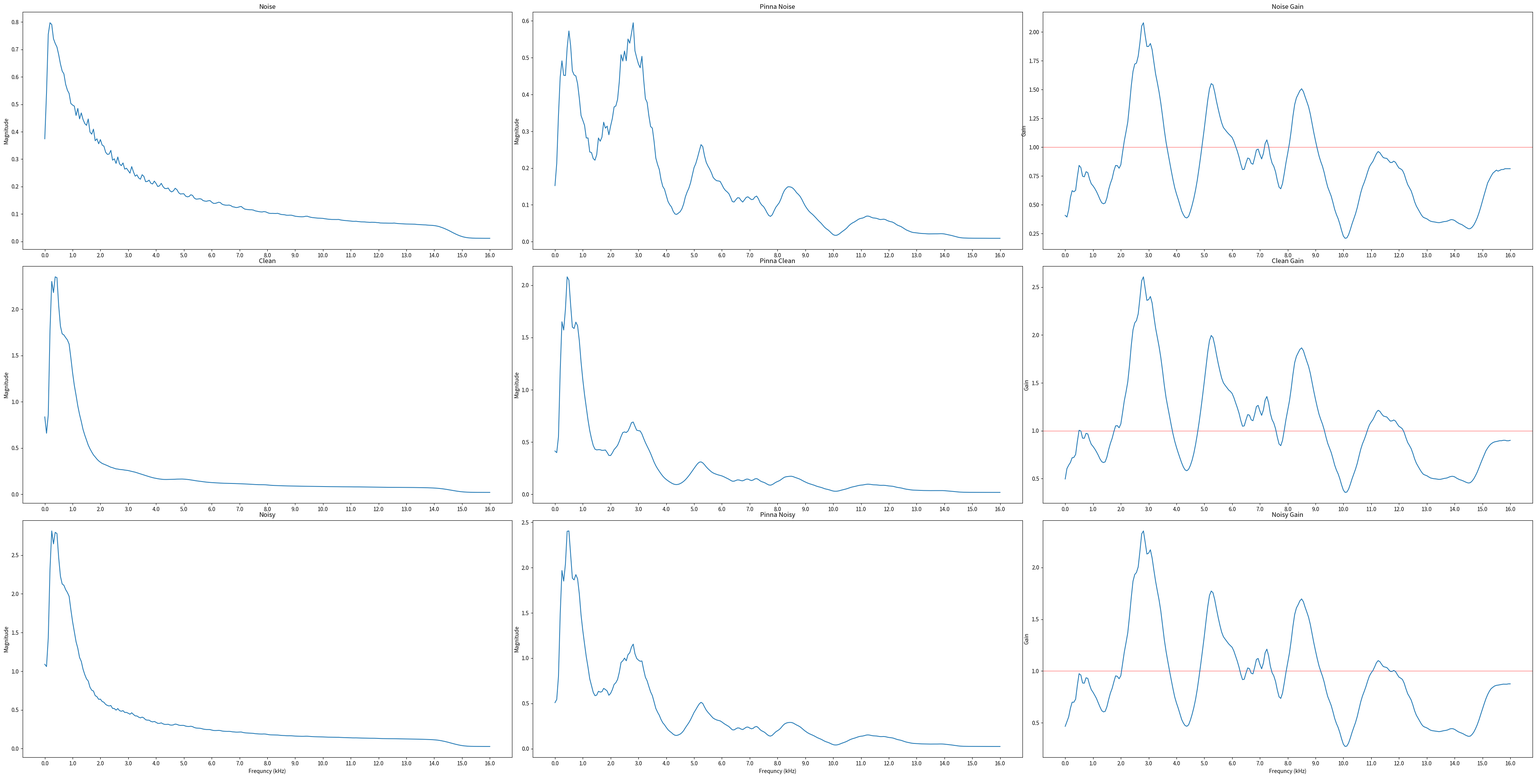

Recreate this plot in Python.

noise = [0.3741, 0.5417, 0.7552, 0.7973, 0.7908, 0.7392, 0.7219, 0.7087, 0.6808,
        0.6472, 0.6215, 0.6107, 0.5729, 0.5517, 0.5393, 0.5028, 0.4972, 0.4932,
        0.4592, 0.4849, 0.4467, 0.4685, 0.4447, 0.4299, 0.4231, 0.4464, 0.3988,
        0.3910, 0.4093, 0.3671, 0.3742, 0.3559, 0.3713, 0.3513, 0.3473, 0.3253,
        0.3174, 0.3182, 0.3320, 0.2962, 0.3011, 0.2843, 0.3078, 0.2828, 0.2761,
        0.2861, 0.2634, 0.2668, 0.2577, 0.2488, 0.2728, 0.2536, 0.2378, 0.2427,
        0.2315, 0.2266, 0.2431, 0.2371, 0.2177, 0.2186, 0.2234, 0.2120, 0.2093,
        0.2199, 0.2115, 0.1999, 0.2024, 0.2117, 0.1999, 0.1930, 0.1925, 0.1946,
        0.1845, 0.1804, 0.1843, 0.1938, 0.1887, 0.1777, 0.1726, 0.1735, 0.1736,
        0.1652, 0.1624, 0.1637, 0.1700, 0.1677, 0.1580, 0.1541, 0.1544, 0.1556,
        0.1544, 0.1491, 0.1470, 0.1463, 0.1480, 0.1489, 0.1432, 0.1387, 0.1385,
        0.1403, 0.1428, 0.1414, 0.1355, 0.1333, 0.1321, 0.1318, 0.1324, 0.1305,
        0.1264, 0.1252, 0.1234, 0.1240, 0.1261, 0.1274, 0.1219, 0.1178, 0.1166,
        0.1158, 0.1153, 0.1153, 0.1142, 0.1114, 0.1100, 0.1087, 0.1077, 0.1072,
        0.1086, 0.1078, 0.1051, 0.1026, 0.1019, 0.1021, 0.1018, 0.1017, 0.1023,
        0.1001, 0.0981, 0.0976, 0.0970, 0.0954, 0.0952, 0.0956, 0.0953, 0.0936,
        0.0918, 0.0909, 0.0903, 0.0899, 0.0897, 0.0901, 0.0915, 0.0917, 0.0896,
        0.0879, 0.0868, 0.0861, 0.0853, 0.0848, 0.0846, 0.0842, 0.0838, 0.0827,
        0.0818, 0.0809, 0.0805, 0.0799, 0.0798, 0.0797, 0.0797, 0.0800, 0.0784,
        0.0773, 0.0765, 0.0759, 0.0752, 0.0747, 0.0741, 0.0733, 0.0730, 0.0734,
        0.0724, 0.0719, 0.0712, 0.0710, 0.0709, 0.0702, 0.0698, 0.0694, 0.0697,
        0.0696, 0.0694, 0.0686, 0.0682, 0.0671, 0.0669, 0.0667, 0.0667, 0.0665,
        0.0664, 0.0663, 0.0663, 0.0668, 0.0658, 0.0651, 0.0647, 0.0642, 0.0638,
        0.0636, 0.0633, 0.0632, 0.0632, 0.0629, 0.0627, 0.0626, 0.0617, 0.0614,
        0.0610, 0.0606, 0.0603, 0.0601, 0.0594, 0.0589, 0.0586, 0.0583, 0.0576,
        0.0566, 0.0553, 0.0537, 0.0515, 0.0492, 0.0467, 0.0438, 0.0409, 0.0377,
        0.0343, 0.0310, 0.0279, 0.0249, 0.0222, 0.0197, 0.0177, 0.0159, 0.0146,
        0.0135, 0.0128, 0.0123, 0.0119, 0.0117, 0.0115, 0.0115, 0.0114, 0.0113,
        0.0113, 0.0112, 0.0112, 0.0112, 0.0112]
noisy = [1.0900, 1.0602, 1.4281, 2.3177, 2.8135, 2.6463, 2.7954, 2.7798, 2.4669,
        2.2285, 2.1283, 2.1105, 2.0554, 2.0178, 1.9683, 1.7966, 1.6397, 1.5095,
        1.3805, 1.2964, 1.1785, 1.1268, 1.0270, 0.9572, 0.9019, 0.8732, 0.7935,
        0.7552, 0.7438, 0.6851, 0.6709, 0.6370, 0.6390, 0.6093, 0.5992, 0.5716,
        0.5580, 0.5511, 0.5569, 0.5195, 0.5179, 0.4972, 0.5174, 0.4906, 0.4827,
        0.4907, 0.4669, 0.4678, 0.4572, 0.4446, 0.4629, 0.4416, 0.4229, 0.4221,
        0.4069, 0.3970, 0.4069, 0.3960, 0.3728, 0.3678, 0.3674, 0.3524, 0.3450,
        0.3510, 0.3399, 0.3263, 0.3259, 0.3328, 0.3201, 0.3130, 0.3125, 0.3149,
        0.3057, 0.3030, 0.3072, 0.3168, 0.3133, 0.3037, 0.2994, 0.3004, 0.2997,
        0.2908, 0.2865, 0.2856, 0.2889, 0.2841, 0.2726, 0.2662, 0.2643, 0.2634,
        0.2600, 0.2530, 0.2491, 0.2466, 0.2467, 0.2463, 0.2398, 0.2346, 0.2335,
        0.2341, 0.2356, 0.2335, 0.2272, 0.2246, 0.2231, 0.2224, 0.2228, 0.2209,
        0.2167, 0.2152, 0.2129, 0.2128, 0.2141, 0.2146, 0.2088, 0.2044, 0.2024,
        0.2011, 0.1999, 0.1990, 0.1968, 0.1933, 0.1914, 0.1896, 0.1885, 0.1880,
        0.1892, 0.1878, 0.1836, 0.1796, 0.1777, 0.1771, 0.1760, 0.1754, 0.1753,
        0.1726, 0.1704, 0.1695, 0.1684, 0.1664, 0.1659, 0.1661, 0.1655, 0.1637,
        0.1618, 0.1608, 0.1600, 0.1593, 0.1587, 0.1589, 0.1601, 0.1601, 0.1581,
        0.1564, 0.1551, 0.1540, 0.1531, 0.1524, 0.1521, 0.1513, 0.1508, 0.1497,
        0.1488, 0.1477, 0.1473, 0.1467, 0.1464, 0.1462, 0.1462, 0.1462, 0.1445,
        0.1434, 0.1425, 0.1419, 0.1411, 0.1405, 0.1399, 0.1388, 0.1385, 0.1388,
        0.1379, 0.1373, 0.1364, 0.1361, 0.1358, 0.1350, 0.1344, 0.1338, 0.1338,
        0.1335, 0.1331, 0.1321, 0.1315, 0.1302, 0.1296, 0.1292, 0.1289, 0.1286,
        0.1283, 0.1282, 0.1281, 0.1285, 0.1276, 0.1268, 0.1264, 0.1258, 0.1253,
        0.1251, 0.1247, 0.1244, 0.1243, 0.1238, 0.1236, 0.1232, 0.1223, 0.1219,
        0.1213, 0.1208, 0.1200, 0.1194, 0.1182, 0.1174, 0.1164, 0.1154, 0.1138,
        0.1117, 0.1092, 0.1060, 0.1022, 0.0978, 0.0930, 0.0876, 0.0820, 0.0761,
        0.0698, 0.0637, 0.0579, 0.0524, 0.0474, 0.0429, 0.0391, 0.0360, 0.0336,
        0.0317, 0.0303, 0.0294, 0.0288, 0.0284, 0.0282, 0.0280, 0.0279, 0.0278,
        0.0277, 0.0276, 0.0276, 0.0275, 0.0275]
clean = [0.8367, 0.6600, 0.8598, 1.7670, 2.3002, 2.1797, 2.3497, 2.3408, 2.0383,
        1.8179, 1.7342, 1.7217, 1.6937, 1.6684, 1.6234, 1.4748, 1.3128, 1.1767,
        1.0691, 0.9546, 0.8632, 0.7860, 0.7011, 0.6398, 0.5863, 0.5318, 0.4918,
        0.4573, 0.4258, 0.4037, 0.3804, 0.3613, 0.3465, 0.3338, 0.3260, 0.3178,
        0.3101, 0.3013, 0.2927, 0.2877, 0.2807, 0.2748, 0.2728, 0.2688, 0.2670,
        0.2652, 0.2619, 0.2596, 0.2570, 0.2522, 0.2475, 0.2435, 0.2390, 0.2330,
        0.2273, 0.2214, 0.2152, 0.2090, 0.2032, 0.1966, 0.1909, 0.1857, 0.1803,
        0.1759, 0.1721, 0.1687, 0.1656, 0.1633, 0.1612, 0.1604, 0.1603, 0.1607,
        0.1608, 0.1618, 0.1623, 0.1629, 0.1640, 0.1645, 0.1650, 0.1651, 0.1640,
        0.1627, 0.1606, 0.1584, 0.1556, 0.1526, 0.1496, 0.1463, 0.1438, 0.1414,
        0.1388, 0.1362, 0.1338, 0.1316, 0.1300, 0.1284, 0.1269, 0.1257, 0.1246,
        0.1234, 0.1223, 0.1213, 0.1203, 0.1195, 0.1189, 0.1184, 0.1180, 0.1177,
        0.1172, 0.1167, 0.1160, 0.1153, 0.1144, 0.1136, 0.1128, 0.1121, 0.1109,
        0.1101, 0.1092, 0.1082, 0.1069, 0.1057, 0.1049, 0.1042, 0.1040, 0.1038,
        0.1036, 0.1029, 0.1010, 0.0990, 0.0975, 0.0964, 0.0955, 0.0949, 0.0940,
        0.0933, 0.0928, 0.0921, 0.0914, 0.0909, 0.0904, 0.0901, 0.0897, 0.0893,
        0.0890, 0.0886, 0.0883, 0.0879, 0.0873, 0.0871, 0.0868, 0.0866, 0.0864,
        0.0862, 0.0858, 0.0853, 0.0850, 0.0847, 0.0844, 0.0841, 0.0838, 0.0836,
        0.0834, 0.0831, 0.0830, 0.0829, 0.0827, 0.0824, 0.0823, 0.0821, 0.0817,
        0.0815, 0.0814, 0.0812, 0.0810, 0.0809, 0.0808, 0.0803, 0.0802, 0.0802,
        0.0802, 0.0800, 0.0797, 0.0794, 0.0792, 0.0789, 0.0787, 0.0785, 0.0782,
        0.0778, 0.0776, 0.0773, 0.0770, 0.0766, 0.0762, 0.0760, 0.0756, 0.0755,
        0.0753, 0.0753, 0.0751, 0.0750, 0.0750, 0.0749, 0.0748, 0.0746, 0.0745,
        0.0744, 0.0742, 0.0741, 0.0739, 0.0737, 0.0736, 0.0733, 0.0731, 0.0729,
        0.0727, 0.0725, 0.0720, 0.0715, 0.0710, 0.0704, 0.0697, 0.0688, 0.0678,
        0.0666, 0.0651, 0.0634, 0.0614, 0.0590, 0.0564, 0.0535, 0.0503, 0.0471,
        0.0438, 0.0405, 0.0374, 0.0344, 0.0317, 0.0293, 0.0273, 0.0256, 0.0242,
        0.0232, 0.0225, 0.0219, 0.0216, 0.0214, 0.0212, 0.0211, 0.0210, 0.0210,
        0.0209, 0.0209, 0.0209, 0.0209, 0.0208]
ssl_noise = [0.1523, 0.2127, 0.3435, 0.4476, 0.4915, 0.4522, 0.4515, 0.5268, 0.5727,
        0.5324, 0.4642, 0.4532, 0.4504, 0.4294, 0.3897, 0.3427, 0.3299, 0.3162,
        0.2819, 0.2818, 0.2438, 0.2421, 0.2258, 0.2214, 0.2364, 0.2819, 0.2729,
        0.2840, 0.3247, 0.3085, 0.3140, 0.2905, 0.3145, 0.3350, 0.3661, 0.3688,
        0.3867, 0.4353, 0.5081, 0.4908, 0.5181, 0.4917, 0.5509, 0.5395, 0.5662,
        0.5950, 0.5187, 0.4998, 0.4830, 0.4727, 0.5038, 0.4411, 0.3888, 0.3785,
        0.3422, 0.3131, 0.3085, 0.2725, 0.2273, 0.2098, 0.1961, 0.1686, 0.1502,
        0.1424, 0.1256, 0.1093, 0.1005, 0.0943, 0.0825, 0.0752, 0.0741, 0.0776,
        0.0814, 0.0892, 0.1023, 0.1218, 0.1349, 0.1454, 0.1602, 0.1811, 0.2014,
        0.2124, 0.2286, 0.2465, 0.2637, 0.2583, 0.2335, 0.2156, 0.2055, 0.1972,
        0.1870, 0.1745, 0.1692, 0.1656, 0.1650, 0.1638, 0.1552, 0.1458, 0.1395,
        0.1354, 0.1305, 0.1206, 0.1090, 0.1077, 0.1137, 0.1193, 0.1190, 0.1121,
        0.1076, 0.1138, 0.1203, 0.1219, 0.1179, 0.1143, 0.1150, 0.1214, 0.1239,
        0.1167, 0.1058, 0.0993, 0.0951, 0.0875, 0.0784, 0.0710, 0.0687, 0.0732,
        0.0836, 0.0932, 0.0995, 0.1060, 0.1164, 0.1295, 0.1394, 0.1452, 0.1492,
        0.1491, 0.1478, 0.1447, 0.1394, 0.1330, 0.1285, 0.1230, 0.1150, 0.1054,
        0.0967, 0.0896, 0.0834, 0.0786, 0.0747, 0.0701, 0.0651, 0.0599, 0.0550,
        0.0505, 0.0451, 0.0396, 0.0354, 0.0321, 0.0280, 0.0232, 0.0191, 0.0172,
        0.0173, 0.0193, 0.0228, 0.0266, 0.0301, 0.0335, 0.0378, 0.0431, 0.0473,
        0.0506, 0.0530, 0.0559, 0.0591, 0.0619, 0.0633, 0.0642, 0.0663, 0.0691,
        0.0696, 0.0684, 0.0661, 0.0645, 0.0641, 0.0633, 0.0617, 0.0601, 0.0604,
        0.0611, 0.0602, 0.0577, 0.0558, 0.0544, 0.0534, 0.0511, 0.0479, 0.0449,
        0.0430, 0.0411, 0.0382, 0.0351, 0.0321, 0.0300, 0.0281, 0.0262, 0.0249,
        0.0244, 0.0239, 0.0232, 0.0226, 0.0222, 0.0220, 0.0218, 0.0213, 0.0211,
        0.0211, 0.0212, 0.0213, 0.0213, 0.0213, 0.0215, 0.0217, 0.0215, 0.0209,
        0.0199, 0.0189, 0.0179, 0.0169, 0.0157, 0.0144, 0.0131, 0.0119, 0.0110,
        0.0104, 0.0100, 0.0098, 0.0096, 0.0095, 0.0094, 0.0094, 0.0093, 0.0093,
        0.0093, 0.0092, 0.0092, 0.0092, 0.0092, 0.0092, 0.0091, 0.0091, 0.0091,
        0.0091, 0.0091, 0.0091, 0.0091, 0.0091]
ssl_noisy = [0.5082, 0.5430, 0.7964, 1.4848, 1.9672, 1.8505, 2.0382, 2.4006, 2.4046,
        2.1424, 1.8830, 1.8637, 1.9223, 1.8751, 1.7080, 1.4747, 1.3042, 1.1564,
        1.0144, 0.8990, 0.7707, 0.6968, 0.6222, 0.5848, 0.5914, 0.6337, 0.6246,
        0.6287, 0.6659, 0.6533, 0.6366, 0.5895, 0.6106, 0.6522, 0.7091, 0.7284,
        0.7646, 0.8436, 0.9520, 0.9699, 1.0002, 0.9706, 1.0378, 1.0591, 1.1220,
        1.1545, 1.0481, 0.9964, 0.9778, 0.9652, 0.9683, 0.8726, 0.7894, 0.7489,
        0.6861, 0.6270, 0.5862, 0.5165, 0.4444, 0.4031, 0.3686, 0.3223, 0.2861,
        0.2633, 0.2352, 0.2096, 0.1916, 0.1772, 0.1593, 0.1481, 0.1459, 0.1515,
        0.1607, 0.1763, 0.1990, 0.2305, 0.2591, 0.2870, 0.3205, 0.3608, 0.4001,
        0.4311, 0.4649, 0.4941, 0.5121, 0.4989, 0.4607, 0.4260, 0.4010, 0.3798,
        0.3577, 0.3370, 0.3259, 0.3171, 0.3116, 0.3069, 0.2949, 0.2802, 0.2673,
        0.2564, 0.2444, 0.2263, 0.2083, 0.2069, 0.2187, 0.2291, 0.2279, 0.2163,
        0.2108, 0.2231, 0.2367, 0.2387, 0.2279, 0.2192, 0.2247, 0.2404, 0.2452,
        0.2311, 0.2095, 0.1960, 0.1875, 0.1739, 0.1567, 0.1426, 0.1387, 0.1478,
        0.1672, 0.1857, 0.1985, 0.2109, 0.2300, 0.2537, 0.2721, 0.2822, 0.2877,
        0.2896, 0.2891, 0.2830, 0.2722, 0.2611, 0.2520, 0.2408, 0.2253, 0.2085,
        0.1932, 0.1798, 0.1680, 0.1589, 0.1508, 0.1417, 0.1310, 0.1208, 0.1126,
        0.1045, 0.0944, 0.0837, 0.0757, 0.0694, 0.0616, 0.0522, 0.0444, 0.0407,
        0.0410, 0.0450, 0.0520, 0.0598, 0.0668, 0.0736, 0.0821, 0.0925, 0.1016,
        0.1089, 0.1145, 0.1207, 0.1277, 0.1338, 0.1374, 0.1395, 0.1441, 0.1498,
        0.1518, 0.1498, 0.1453, 0.1420, 0.1410, 0.1396, 0.1364, 0.1333, 0.1333,
        0.1343, 0.1325, 0.1278, 0.1238, 0.1213, 0.1190, 0.1140, 0.1069, 0.1005,
        0.0965, 0.0924, 0.0861, 0.0792, 0.0732, 0.0690, 0.0650, 0.0611, 0.0584,
        0.0573, 0.0563, 0.0549, 0.0535, 0.0526, 0.0522, 0.0517, 0.0510, 0.0506,
        0.0506, 0.0509, 0.0510, 0.0510, 0.0510, 0.0516, 0.0517, 0.0512, 0.0497,
        0.0476, 0.0453, 0.0432, 0.0410, 0.0385, 0.0357, 0.0329, 0.0303, 0.0283,
        0.0270, 0.0261, 0.0256, 0.0252, 0.0250, 0.0249, 0.0247, 0.0246, 0.0246,
        0.0245, 0.0244, 0.0244, 0.0243, 0.0243, 0.0243, 0.0242, 0.0242, 0.0242,
        0.0242, 0.0241, 0.0241, 0.0241, 0.0241]
ssl_clean = [0.4144, 0.3985, 0.5498, 1.1804, 1.6500, 1.5709, 1.7679, 2.0795, 2.0475,
        1.8111, 1.5986, 1.5858, 1.6467, 1.6119, 1.4688, 1.2651, 1.0969, 0.9527,
        0.8327, 0.7105, 0.6089, 0.5318, 0.4674, 0.4318, 0.4249, 0.4272, 0.4265,
        0.4206, 0.4213, 0.4240, 0.4004, 0.3722, 0.3710, 0.3966, 0.4280, 0.4467,
        0.4686, 0.5071, 0.5529, 0.5906, 0.5967, 0.5911, 0.6059, 0.6417, 0.6851,
        0.6915, 0.6510, 0.6131, 0.6090, 0.6059, 0.5777, 0.5348, 0.4952, 0.4605,
        0.4270, 0.3907, 0.3499, 0.3083, 0.2737, 0.2453, 0.2203, 0.1963, 0.1744,
        0.1566, 0.1422, 0.1297, 0.1184, 0.1083, 0.0999, 0.0946, 0.0932, 0.0960,
        0.1024, 0.1119, 0.1240, 0.1394, 0.1580, 0.1783, 0.2008, 0.2246, 0.2478,
        0.2713, 0.2927, 0.3075, 0.3104, 0.3011, 0.2835, 0.2628, 0.2451, 0.2296,
        0.2151, 0.2044, 0.1972, 0.1909, 0.1854, 0.1811, 0.1763, 0.1693, 0.1611,
        0.1531, 0.1446, 0.1343, 0.1259, 0.1255, 0.1324, 0.1383, 0.1371, 0.1311,
        0.1294, 0.1367, 0.1452, 0.1458, 0.1379, 0.1318, 0.1371, 0.1479, 0.1505,
        0.1421, 0.1291, 0.1207, 0.1154, 0.1079, 0.0980, 0.0898, 0.0877, 0.0932,
        0.1041, 0.1150, 0.1227, 0.1298, 0.1403, 0.1530, 0.1634, 0.1686, 0.1705,
        0.1725, 0.1731, 0.1692, 0.1626, 0.1567, 0.1511, 0.1441, 0.1350, 0.1261,
        0.1180, 0.1103, 0.1035, 0.0982, 0.0933, 0.0878, 0.0811, 0.0752, 0.0709,
        0.0666, 0.0609, 0.0547, 0.0501, 0.0465, 0.0419, 0.0364, 0.0318, 0.0297,
        0.0299, 0.0323, 0.0365, 0.0412, 0.0453, 0.0493, 0.0542, 0.0602, 0.0658,
        0.0703, 0.0738, 0.0777, 0.0820, 0.0858, 0.0881, 0.0896, 0.0924, 0.0956,
        0.0973, 0.0962, 0.0937, 0.0916, 0.0909, 0.0902, 0.0883, 0.0864, 0.0862,
        0.0865, 0.0854, 0.0828, 0.0805, 0.0792, 0.0776, 0.0745, 0.0700, 0.0662,
        0.0637, 0.0612, 0.0573, 0.0529, 0.0495, 0.0470, 0.0446, 0.0423, 0.0406,
        0.0399, 0.0393, 0.0384, 0.0375, 0.0370, 0.0367, 0.0364, 0.0361, 0.0358,
        0.0358, 0.0360, 0.0361, 0.0360, 0.0361, 0.0364, 0.0364, 0.0360, 0.0351,
        0.0337, 0.0323, 0.0309, 0.0296, 0.0280, 0.0263, 0.0245, 0.0228, 0.0215,
        0.0207, 0.0201, 0.0198, 0.0195, 0.0194, 0.0193, 0.0192, 0.0191, 0.0191,
        0.0190, 0.0190, 0.0189, 0.0189, 0.0189, 0.0188, 0.0188, 0.0188, 0.0188,
        0.0188, 0.0188, 0.0187, 0.0187, 0.0187]
"""
noise = [0.3741, 0.5417, 0.7552, 0.7973, 0.7908, 0.7392, 0.7219, 0.7087, 0.6808,
        0.6472, 0.6215, 0.6107, 0.5729, 0.5517, 0.5393, 0.5028, 0.4972, 0.4932,
        0.4592, 0.4849, 0.4467, 0.4685, 0.4447, 0.4299, 0.4231, 0.4464, 0.3988,
        0.3910, 0.4093, 0.3671, 0.3742, 0.3559, 0.3713, 0.3513, 0.3473, 0.3253,
        0.3174, 0.3182, 0.3320, 0.2962, 0.3011, 0.2843, 0.3078, 0.2828, 0.2761,
        0.2861, 0.2634, 0.2668, 0.2577, 0.2488, 0.2728, 0.2536, 0.2378, 0.2427,
        0.2315, 0.2266, 0.2431, 0.2371, 0.2177, 0.2186, 0.2234, 0.2120, 0.2093,
        0.2199, 0.2115, 0.1999, 0.2024, 0.2117, 0.1999, 0.1930, 0.1925, 0.1946,
        0.1845, 0.1804, 0.1843, 0.1938, 0.1887, 0.1777, 0.1726, 0.1735, 0.1736,
        0.1652, 0.1624, 0.1637, 0.1700, 0.1677, 0.1580, 0.1541, 0.1544, 0.1556,
        0.1544, 0.1491, 0.1470, 0.1463, 0.1480, 0.1489, 0.1432, 0.1387, 0.1385,
        0.1403, 0.1428, 0.1414, 0.1355, 0.1333, 0.1321, 0.1318, 0.1324, 0.1305,
        0.1264, 0.1252, 0.1234, 0.1240, 0.1261, 0.1274, 0.1219, 0.1178, 0.1166,
        0.1158, 0.1153, 0.1153, 0.1142, 0.1114, 0.1100, 0.1087, 0.1077, 0.1072,
        0.1086, 0.1078, 0.1051, 0.1026, 0.1019, 0.1021, 0.1018, 0.1017, 0.1023,
        0.1001, 0.0981, 0.0976, 0.0970, 0.0954, 0.0952, 0.0956, 0.0953, 0.0936,
        0.0918, 0.0909, 0.0903, 0.0899, 0.0897, 0.0901, 0.0915, 0.0917, 0.0896,
        0.0879, 0.0868, 0.0861, 0.0853, 0.0848, 0.0846, 0.0842, 0.0838, 0.0827,
        0.0818, 0.0809, 0.0805, 0.0799, 0.0798, 0.0797, 0.0797, 0.0800, 0.0784,
        0.0773, 0.0765, 0.0759, 0.0752, 0.0747, 0.0741, 0.0733, 0.0730, 0.0734,
        0.0724, 0.0719, 0.0712, 0.0710, 0.0709, 0.0702, 0.0698, 0.0694, 0.0697,
        0.0696, 0.0694, 0.0686, 0.0682, 0.0671, 0.0669, 0.0667, 0.0667, 0.0665,
        0.0664, 0.0663, 0.0663, 0.0668, 0.0658, 0.0651, 0.0647, 0.0642, 0.0638,
        0.0636, 0.0633, 0.0632, 0.0632, 0.0629, 0.0627, 0.0626, 0.0617, 0.0614,
        0.0610, 0.0606, 0.0603, 0.0601, 0.0594, 0.0589, 0.0586, 0.0583, 0.0576,
        0.0566, 0.0553, 0.0537, 0.0515, 0.0492, 0.0467, 0.0438, 0.0409, 0.0377,
        0.0343, 0.0310, 0.0279, 0.0249, 0.0222, 0.0197, 0.0177, 0.0159, 0.0146,
        0.0135, 0.0128, 0.0123, 0.0119, 0.0117, 0.0115, 0.0115, 0.0114, 0.0113,
        0.0113, 0.0112, 0.0112, 0.0112, 0.0112]
noisy = [0.3741, 0.5417, 0.7552, 0.7973, 0.7908, 0.7392, 0.7219, 0.7087, 0.6808,
        0.6472, 0.6215, 0.6107, 0.5729, 0.5517, 0.5393, 0.5028, 0.4972, 0.4932,
        0.4592, 0.4849, 0.4467, 0.4685, 0.4447, 0.4299, 0.4231, 0.4464, 0.3988,
        0.3910, 0.4093, 0.3671, 0.3742, 0.3559, 0.3713, 0.3513, 0.3473, 0.3253,
        0.3174, 0.3182, 0.3320, 0.2962, 0.3011, 0.2843, 0.3078, 0.2828, 0.2761,
        0.2861, 0.2634, 0.2668, 0.2577, 0.2488, 0.2728, 0.2536, 0.2378, 0.2427,
        0.2315, 0.2266, 0.2431, 0.2371, 0.2177, 0.2186, 0.2234, 0.2120, 0.2093,
        0.2199, 0.2115, 0.1999, 0.2024, 0.2117, 0.1999, 0.1930, 0.1925, 0.1946,
        0.1845, 0.1804, 0.1843, 0.1938, 0.1887, 0.1777, 0.1726, 0.1735, 0.1736,
        0.1652, 0.1624, 0.1637, 0.1700, 0.1677, 0.1580, 0.1541, 0.1544, 0.1556,
        0.1544, 0.1491, 0.1470, 0.1463, 0.1480, 0.1489, 0.1432, 0.1387, 0.1385,
        0.1403, 0.1428, 0.1414, 0.1355, 0.1333, 0.1321, 0.1318, 0.1324, 0.1305,
        0.1264, 0.1252, 0.1234, 0.1240, 0.1261, 0.1274, 0.1219, 0.1178, 0.1166,
        0.1158, 0.1153, 0.1153, 0.1142, 0.1114, 0.1100, 0.1087, 0.1077, 0.1072,
        0.1086, 0.1078, 0.1051, 0.1026, 0.1019, 0.1021, 0.1018, 0.1017, 0.1023,
        0.1001, 0.0981, 0.0976, 0.0970, 0.0954, 0.0952, 0.0956, 0.0953, 0.0936,
        0.0918, 0.0909, 0.0903, 0.0899, 0.0897, 0.0901, 0.0915, 0.0917, 0.0896,
        0.0879, 0.0868, 0.0861, 0.0853, 0.0848, 0.0846, 0.0842, 0.0838, 0.0827,
        0.0818, 0.0809, 0.0805, 0.0799, 0.0798, 0.0797, 0.0797, 0.0800, 0.0784,
        0.0773, 0.0765, 0.0759, 0.0752, 0.0747, 0.0741, 0.0733, 0.0730, 0.0734,
        0.0724, 0.0719, 0.0712, 0.0710, 0.0709, 0.0702, 0.0698, 0.0694, 0.0697,
        0.0696, 0.0694, 0.0686, 0.0682, 0.0671, 0.0669, 0.0667, 0.0667, 0.0665,
        0.0664, 0.0663, 0.0663, 0.0668, 0.0658, 0.0651, 0.0647, 0.0642, 0.0638,
        0.0636, 0.0633, 0.0632, 0.0632, 0.0629, 0.0627, 0.0626, 0.0617, 0.0614,
        0.0610, 0.0606, 0.0603, 0.0601, 0.0594, 0.0589, 0.0586, 0.0583, 0.0576,
        0.0566, 0.0553, 0.0537, 0.0515, 0.0492, 0.0467, 0.0438, 0.0409, 0.0377,
        0.0343, 0.0310, 0.0279, 0.0249, 0.0222, 0.0197, 0.0177, 0.0159, 0.0146,
        0.0135, 0.0128, 0.0123, 0.0119, 0.0117, 0.0115, 0.0115, 0.0114, 0.0113,
        0.0113, 0.0112, 0.0112, 0.0112, 0.0112]
clean = [0.8367, 0.6600, 0.8598, 1.7670, 2.3002, 2.1797, 2.3497, 2.3408, 2.0383,
        1.8179, 1.7342, 1.7217, 1.6937, 1.6684, 1.6234, 1.4748, 1.3128, 1.1767,
        1.0691, 0.9546, 0.8632, 0.7860, 0.7011, 0.6398, 0.5863, 0.5318, 0.4918,
        0.4573, 0.4258, 0.4037, 0.3804, 0.3613, 0.3465, 0.3338, 0.3260, 0.3178,
        0.3101, 0.3013, 0.2927, 0.2877, 0.2807, 0.2748, 0.2728, 0.2688, 0.2670,
        0.2652, 0.2619, 0.2596, 0.2570, 0.2522, 0.2475, 0.2435, 0.2390, 0.2330,
        0.2273, 0.2214, 0.2152, 0.2090, 0.2032, 0.1966, 0.1909, 0.1857, 0.1803,
        0.1759, 0.1721, 0.1687, 0.1656, 0.1633, 0.1612, 0.1604, 0.1603, 0.1607,
        0.1608, 0.1618, 0.1623, 0.1629, 0.1640, 0.1645, 0.1650, 0.1651, 0.1640,
        0.1627, 0.1606, 0.1584, 0.1556, 0.1526, 0.1496, 0.1463, 0.1438, 0.1414,
        0.1388, 0.1362, 0.1338, 0.1316, 0.1300, 0.1284, 0.1269, 0.1257, 0.1246,
        0.1234, 0.1223, 0.1213, 0.1203, 0.1195, 0.1189, 0.1184, 0.1180, 0.1177,
        0.1172, 0.1167, 0.1160, 0.1153, 0.1144, 0.1136, 0.1128, 0.1121, 0.1109,
        0.1101, 0.1092, 0.1082, 0.1069, 0.1057, 0.1049, 0.1042, 0.1039, 0.1038,
        0.1036, 0.1029, 0.1010, 0.0990, 0.0975, 0.0964, 0.0955, 0.0949, 0.0940,
        0.0933, 0.0928, 0.0921, 0.0914, 0.0909, 0.0904, 0.0901, 0.0897, 0.0893,
        0.0890, 0.0886, 0.0883, 0.0879, 0.0873, 0.0871, 0.0868, 0.0866, 0.0864,
        0.0862, 0.0858, 0.0853, 0.0850, 0.0847, 0.0844, 0.0841, 0.0838, 0.0836,
        0.0834, 0.0831, 0.0830, 0.0829, 0.0827, 0.0824, 0.0823, 0.0821, 0.0817,
        0.0815, 0.0814, 0.0812, 0.0810, 0.0809, 0.0808, 0.0803, 0.0802, 0.0802,
        0.0802, 0.0800, 0.0797, 0.0794, 0.0792, 0.0789, 0.0787, 0.0785, 0.0782,
        0.0778, 0.0776, 0.0773, 0.0770, 0.0766, 0.0762, 0.0760, 0.0756, 0.0755,
        0.0753, 0.0753, 0.0751, 0.0750, 0.0750, 0.0749, 0.0748, 0.0746, 0.0745,
        0.0744, 0.0742, 0.0741, 0.0739, 0.0737, 0.0736, 0.0733, 0.0731, 0.0729,
        0.0727, 0.0725, 0.0720, 0.0715, 0.0710, 0.0704, 0.0697, 0.0688, 0.0678,
        0.0666, 0.0651, 0.0634, 0.0614, 0.0590, 0.0564, 0.0535, 0.0503, 0.0471,
        0.0438, 0.0405, 0.0374, 0.0344, 0.0317, 0.0293, 0.0273, 0.0256, 0.0242,
        0.0232, 0.0225, 0.0219, 0.0216, 0.0214, 0.0212, 0.0211, 0.0210, 0.0210,
        0.0209, 0.0209, 0.0209, 0.0209, 0.0208]
ssl_noise = [0.1522, 0.2127, 0.3432, 0.4478, 0.4920, 0.4518, 0.4511, 0.5263, 0.5725,
        0.5326, 0.4644, 0.4535, 0.4509, 0.4302, 0.3904, 0.3428, 0.3297, 0.3157,
        0.2821, 0.2818, 0.2436, 0.2422, 0.2258, 0.2213, 0.2364, 0.2817, 0.2724,
        0.2838, 0.3244, 0.3084, 0.3144, 0.2901, 0.3144, 0.3352, 0.3663, 0.3694,
        0.3869, 0.4354, 0.5083, 0.4895, 0.5170, 0.4918, 0.5508, 0.5396, 0.5663,
        0.5947, 0.5190, 0.5010, 0.4839, 0.4732, 0.5044, 0.4416, 0.3891, 0.3792,
        0.3428, 0.3133, 0.3084, 0.2728, 0.2272, 0.2097, 0.1962, 0.1687, 0.1502,
        0.1424, 0.1256, 0.1092, 0.1005, 0.0944, 0.0825, 0.0753, 0.0741, 0.0777,
        0.0814, 0.0891, 0.1022, 0.1221, 0.1353, 0.1456, 0.1601, 0.1809, 0.2016,
        0.2124, 0.2286, 0.2464, 0.2639, 0.2584, 0.2337, 0.2155, 0.2055, 0.1974,
        0.1873, 0.1747, 0.1693, 0.1656, 0.1650, 0.1638, 0.1553, 0.1457, 0.1393,
        0.1352, 0.1306, 0.1207, 0.1091, 0.1076, 0.1137, 0.1192, 0.1189, 0.1122,
        0.1077, 0.1136, 0.1202, 0.1219, 0.1179, 0.1143, 0.1151, 0.1214, 0.1238,
        0.1167, 0.1059, 0.0995, 0.0952, 0.0877, 0.0785, 0.0711, 0.0688, 0.0735,
        0.0840, 0.0935, 0.0998, 0.1062, 0.1166, 0.1296, 0.1397, 0.1459, 0.1500,
        0.1498, 0.1484, 0.1456, 0.1402, 0.1337, 0.1291, 0.1238, 0.1159, 0.1060,
        0.0972, 0.0899, 0.0838, 0.0790, 0.0751, 0.0706, 0.0656, 0.0604, 0.0554,
        0.0509, 0.0455, 0.0398, 0.0356, 0.0322, 0.0282, 0.0233, 0.0192, 0.0173,
        0.0174, 0.0194, 0.0229, 0.0268, 0.0303, 0.0337, 0.0381, 0.0434, 0.0476,
        0.0509, 0.0533, 0.0561, 0.0593, 0.0621, 0.0636, 0.0646, 0.0667, 0.0696,
        0.0700, 0.0688, 0.0664, 0.0649, 0.0644, 0.0635, 0.0619, 0.0602, 0.0604,
        0.0612, 0.0604, 0.0578, 0.0559, 0.0545, 0.0534, 0.0511, 0.0480, 0.0450,
        0.0431, 0.0412, 0.0383, 0.0352, 0.0321, 0.0300, 0.0281, 0.0262, 0.0249,
        0.0244, 0.0239, 0.0233, 0.0226, 0.0222, 0.0220, 0.0218, 0.0214, 0.0212,
        0.0211, 0.0213, 0.0213, 0.0213, 0.0213, 0.0216, 0.0217, 0.0215, 0.0209,
        0.0199, 0.0189, 0.0179, 0.0169, 0.0157, 0.0144, 0.0131, 0.0119, 0.0110,
        0.0104, 0.0100, 0.0098, 0.0096, 0.0095, 0.0094, 0.0094, 0.0093, 0.0093,
        0.0093, 0.0092, 0.0092, 0.0092, 0.0092, 0.0092, 0.0092, 0.0091, 0.0091,
        0.0091, 0.0091, 0.0091, 0.0091, 0.0091]
ssl_noisy = [0.5104, 0.5450, 0.7988, 1.4903, 1.9745, 1.8586, 2.0471, 2.4105, 2.4132,
        2.1505, 1.8908, 1.8712, 1.9302, 1.8830, 1.7155, 1.4804, 1.3089, 1.1602,
        1.0184, 0.9020, 0.7731, 0.6992, 0.6240, 0.5866, 0.5934, 0.6354, 0.6259,
        0.6302, 0.6672, 0.6549, 0.6387, 0.5908, 0.6122, 0.6542, 0.7111, 0.7309,
        0.7669, 0.8457, 0.9547, 0.9716, 1.0020, 0.9735, 1.0405, 1.0622, 1.1258,
        1.1578, 1.0519, 1.0007, 0.9816, 0.9686, 0.9717, 0.8759, 0.7924, 0.7521,
        0.6889, 0.6291, 0.5880, 0.5184, 0.4458, 0.4042, 0.3699, 0.3234, 0.2870,
        0.2641, 0.2360, 0.2101, 0.1922, 0.1778, 0.1598, 0.1487, 0.1463, 0.1521,
        0.1612, 0.1767, 0.1995, 0.2314, 0.2601, 0.2880, 0.3214, 0.3617, 0.4013,
        0.4323, 0.4662, 0.4955, 0.5138, 0.5004, 0.4622, 0.4272, 0.4022, 0.3810,
        0.3590, 0.3382, 0.3270, 0.3181, 0.3126, 0.3078, 0.2958, 0.2809, 0.2678,
        0.2569, 0.2452, 0.2270, 0.2089, 0.2075, 0.2192, 0.2296, 0.2284, 0.2170,
        0.2114, 0.2236, 0.2373, 0.2394, 0.2286, 0.2199, 0.2254, 0.2411, 0.2457,
        0.2317, 0.2102, 0.1968, 0.1882, 0.1746, 0.1574, 0.1432, 0.1392, 0.1486,
        0.1682, 0.1868, 0.1995, 0.2118, 0.2310, 0.2545, 0.2733, 0.2839, 0.2895,
        0.2912, 0.2908, 0.2848, 0.2739, 0.2627, 0.2535, 0.2423, 0.2269, 0.2098,
        0.1943, 0.1807, 0.1689, 0.1597, 0.1517, 0.1426, 0.1319, 0.1217, 0.1133,
        0.1053, 0.0951, 0.0843, 0.0762, 0.0698, 0.0619, 0.0525, 0.0446, 0.0409,
        0.0412, 0.0453, 0.0523, 0.0601, 0.0673, 0.0741, 0.0827, 0.0931, 0.1023,
        0.1095, 0.1151, 0.1213, 0.1284, 0.1345, 0.1381, 0.1404, 0.1450, 0.1508,
        0.1528, 0.1507, 0.1462, 0.1429, 0.1418, 0.1402, 0.1370, 0.1338, 0.1338,
        0.1349, 0.1331, 0.1283, 0.1244, 0.1218, 0.1194, 0.1144, 0.1073, 0.1009,
        0.0969, 0.0928, 0.0865, 0.0795, 0.0735, 0.0693, 0.0653, 0.0614, 0.0587,
        0.0575, 0.0565, 0.0551, 0.0537, 0.0528, 0.0524, 0.0520, 0.0512, 0.0508,
        0.0508, 0.0512, 0.0513, 0.0512, 0.0513, 0.0518, 0.0520, 0.0514, 0.0500,
        0.0478, 0.0455, 0.0434, 0.0412, 0.0387, 0.0359, 0.0330, 0.0304, 0.0284,
        0.0271, 0.0262, 0.0257, 0.0253, 0.0251, 0.0250, 0.0248, 0.0247, 0.0247,
        0.0246, 0.0245, 0.0245, 0.0244, 0.0244, 0.0244, 0.0243, 0.0243, 0.0243,
        0.0243, 0.0242, 0.0242, 0.0242, 0.0242]
ssl_clean = [0.4167, 0.4005, 0.5526, 1.1860, 1.6570, 1.5795, 1.7772, 2.0900, 2.0567,
        1.8193, 1.6065, 1.5931, 1.6543, 1.6193, 1.4757, 1.2709, 1.1018, 0.9571,
        0.8366, 0.7136, 0.6115, 0.5342, 0.4694, 0.4337, 0.4269, 0.4291, 0.4283,
        0.4223, 0.4230, 0.4258, 0.4022, 0.3740, 0.3727, 0.3986, 0.4300, 0.4488,
        0.4708, 0.5093, 0.5556, 0.5936, 0.5997, 0.5940, 0.6089, 0.6449, 0.6889,
        0.6952, 0.6546, 0.6164, 0.6123, 0.6091, 0.5807, 0.5378, 0.4981, 0.4633,
        0.4295, 0.3929, 0.3519, 0.3101, 0.2753, 0.2466, 0.2216, 0.1975, 0.1754,
        0.1575, 0.1429, 0.1305, 0.1190, 0.1089, 0.1005, 0.0952, 0.0937, 0.0965,
        0.1029, 0.1125, 0.1247, 0.1401, 0.1588, 0.1793, 0.2018, 0.2258, 0.2491,
        0.2727, 0.2941, 0.3090, 0.3120, 0.3027, 0.2849, 0.2642, 0.2464, 0.2308,
        0.2162, 0.2055, 0.1983, 0.1920, 0.1864, 0.1822, 0.1773, 0.1701, 0.1619,
        0.1539, 0.1453, 0.1350, 0.1265, 0.1261, 0.1331, 0.1389, 0.1378, 0.1317,
        0.1300, 0.1374, 0.1460, 0.1465, 0.1386, 0.1325, 0.1378, 0.1487, 0.1512,
        0.1428, 0.1298, 0.1214, 0.1161, 0.1085, 0.0986, 0.0903, 0.0882, 0.0938,
        0.1048, 0.1157, 0.1235, 0.1306, 0.1412, 0.1540, 0.1645, 0.1697, 0.1716,
        0.1736, 0.1743, 0.1703, 0.1636, 0.1577, 0.1521, 0.1450, 0.1359, 0.1269,
        0.1187, 0.1109, 0.1041, 0.0988, 0.0939, 0.0883, 0.0816, 0.0756, 0.0714,
        0.0670, 0.0612, 0.0550, 0.0504, 0.0468, 0.0422, 0.0366, 0.0320, 0.0298,
        0.0300, 0.0325, 0.0367, 0.0414, 0.0456, 0.0496, 0.0546, 0.0605, 0.0662,
        0.0707, 0.0743, 0.0781, 0.0825, 0.0863, 0.0886, 0.0901, 0.0930, 0.0962,
        0.0979, 0.0968, 0.0942, 0.0922, 0.0915, 0.0907, 0.0888, 0.0869, 0.0867,
        0.0871, 0.0860, 0.0833, 0.0810, 0.0797, 0.0781, 0.0750, 0.0705, 0.0666,
        0.0641, 0.0616, 0.0577, 0.0532, 0.0498, 0.0473, 0.0449, 0.0425, 0.0409,
        0.0401, 0.0396, 0.0387, 0.0378, 0.0372, 0.0370, 0.0366, 0.0363, 0.0360,
        0.0360, 0.0363, 0.0363, 0.0362, 0.0363, 0.0366, 0.0367, 0.0362, 0.0353,
        0.0339, 0.0325, 0.0311, 0.0298, 0.0282, 0.0264, 0.0246, 0.0229, 0.0217,
        0.0208, 0.0202, 0.0199, 0.0196, 0.0195, 0.0194, 0.0193, 0.0192, 0.0192,
        0.0191, 0.0191, 0.0190, 0.0190, 0.0190, 0.0189, 0.0189, 0.0189, 0.0189,
        0.0189, 0.0189, 0.0188, 0.0188, 0.0188]
"""
import matplotlib.pyplot as plt
Fs = 16000
N = 512
x = range(len(noise))
freqs = [i * (2.0*Fs/N)/1000.0 for i in x]

xticks = [i for i in range(0, 257, 16)]

fig, axs = plt.subplots(3, 3, figsize=(40,20))
fig.tight_layout()
axs[0,0].plot(x,noise)
axs[0,0].title.set_text("Noise")
axs[0,0].set_ylabel("Magnitude")
axs[0,0].set_xticks(xticks)
axs[0,0].set_xticklabels([str(freqs[x]) for x in xticks])
#axs[0,0].set_xlabel("Frequncy (kHz)")
axs[1,0].plot(x,clean, label='clean')
axs[1,0].title.set_text("Clean")
axs[1,0].set_ylabel("Magnitude")
axs[1,0].set_xticks(xticks)
axs[1,0].set_xticklabels([str(freqs[x]) for x in xticks])
#axs[1,0].set_xlabel("Frequncy (kHz)")
axs[2,0].plot(x,noisy)
axs[2,0].title.set_text("Noisy")
axs[2,0].set_ylabel("Magnitude")
axs[2,0].set_xticks(xticks)
axs[2,0].set_xticklabels([str(freqs[x]) for x in xticks])
axs[2,0].set_xlabel("Frequncy (kHz)")
axs[0,1].plot(x,ssl_noise)
axs[0,1].set_ylabel("Magnitude")
axs[0,1].title.set_text("Pinna Noise")
axs[0,1].set_xticks(xticks)
axs[0,1].set_xticklabels([str(freqs[x]) for x in xticks])
#axs[0,1].set_xlabel("Frequncy (kHz)")
axs[1,1].plot(x,ssl_clean)
axs[1,1].set_ylabel("Magnitude")
axs[1,1].title.set_text("Pinna Clean")
axs[1,1].set_xticks(xticks)
axs[1,1].set_xticklabels([str(freqs[x]) for x in xticks])
#axs[1,1].set_xlabel("Frequncy (kHz)")
axs[2,1].plot(x,ssl_noisy)
axs[2,1].set_ylabel("Magnitude")
axs[2,1].title.set_text("Pinna Noisy")
axs[2,1].set_xticks(xticks)
axs[2,1].set_xticklabels([str(freqs[x]) for x in xticks])
axs[2,1].set_xlabel("Frequncy (kHz)")
gain_noise = [ssl_noise[i] / noise[i] for i in range(len(noise))]
gain_noisy = [ssl_noisy[i] / noisy[i] for i in range(len(noisy))]
gain_clean = [ssl_clean[i] / clean[i] for i in range(len(clean))]
#maxN = max(gain_noise)
#maxY = max(gain_noisy)
#maxC = max(gain_clean)
#gain_noise = [gain_noise[i] / maxN for i in range(len(gain_noise))]
#gain_noisy = [x / maxY for x in gain_noisy]
#gain_clean = [x / maxC for x in gain_clean]
axs[0,2].plot(x,gain_noise, label='gain_noise')
axs[0,2].set_ylabel("Gain")
axs[0,2].title.set_text("Noise Gain")
axs[0,2].set_xticks(xticks)
axs[0,2].set_xticklabels([str(freqs[x]) for x in xticks])
axs[0,2].axhline(y=1.0,c="red",linewidth=0.5,zorder=0)
axs[1,2].plot(x,gain_clean, label='gain_clean')
axs[1,2].set_ylabel("Gain")
axs[1,2].title.set_text("Clean Gain")
axs[1,2].set_xticks(xticks)
axs[1,2].set_xticklabels([str(freqs[x]) for x in xticks])
axs[1,2].set_xticks(xticks)
axs[1,2].set_xticklabels([str(freqs[x]) for x in xticks])
axs[1,2].axhline(y=1.0,c="red",linewidth=0.5,zorder=0)
axs[2,2].plot(x,gain_noisy, label='gain_noisy')
axs[2,2].set_ylabel("Gain")
axs[2,2].title.set_text("Noisy Gain")
axs[2,2].set_xticks(xticks)
axs[2,2].set_xticklabels([str(freqs[x]) for x in xticks])
axs[2,2].axhline(y=1.0,c="red",linewidth=0.5,zorder=0)
axs[2,2].set_xlabel("Frequncy (kHz)")
plt.savefig("training_fft.png", bbox_inches='tight')
plt.close()
